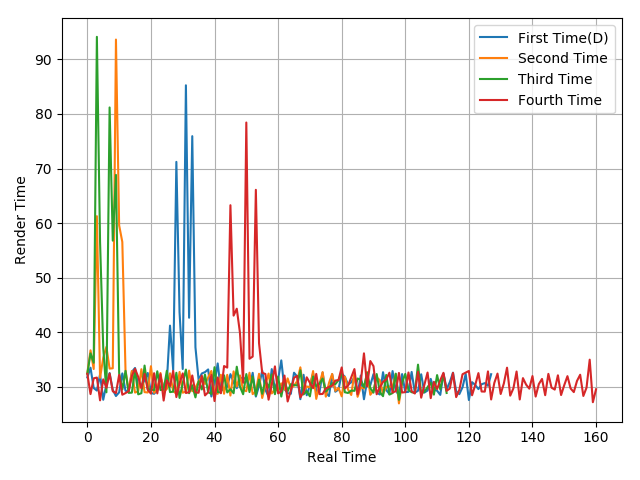

The file beside this chart, header and first rows:
31.73, 33.51, 29.78, 29.32, 32.28, 27.64, 30.46, 32.53, 29.43, 28.32, 28.99, 32.47, 29.29, 29.08, 32.74, 33.46, 30.16, 30.15, 31.2, 32.54, 28.88, 28.73, 29.37, 31.73
32.55, 36.69, 33.27, 61.27, 31.66, 35.3, 37.32, 33.35, 33.4, 93.63, 59.6, 56.55, 33.13, 29.13, 32.9, 28.95, 29.19, 33.23, 29.03, 28.97, 33.78, 28.91, 29.62, 32.55
32.39, 36.13, 34.42, 94.13, 56.56, 37.14, 29, 81.19, 56.79, 68.83, 32.51, 29.51, 32.93, 28.9, 28.94, 33.1, 28.63, 28.84, 33.9, 29.56, 29.51, 29.38, 32.85, 29.41
32.38, 28.67, 31.56, 31.7, 27.53, 31.38, 29.82, 32.44, 29.19, 28.86, 32.18, 28.56, 28.86, 29.22, 32, 33.32, 31.82, 29.73, 32.38, 29.48, 28.76, 32.5, 28.8, 32.33
